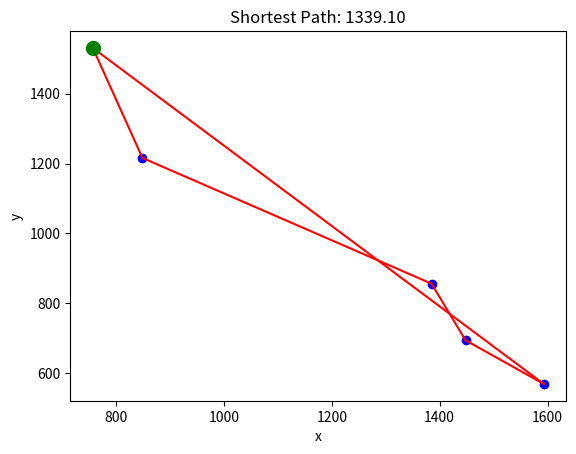

Generate this figure with matplotlib:
import itertools
import math
import matplotlib.pyplot as plt
import multiprocessing as mp
import time
import os

def stp_brute_force_parallel(cities, start_city_idx=None, num_processes=None):
    # Generate permutations on-the-fly using a generator expression
    if start_city_idx is not None:
        start_city = cities[start_city_idx]
        cities = cities[:start_city_idx] + cities[start_city_idx+1:]
        permutations = ((start_city,) + perm for perm in itertools.permutations(cities))
    else:
        permutations = ((cities[0],) + perm for perm in itertools.permutations(cities[1:]))

    # Split permutations into chunks
    perms_list = list(permutations)
    num_perms = len(perms_list)
    if num_processes is None:
        num_processes = mp.cpu_count()
    chunk_size = (num_perms + num_processes - 1) // num_processes
    perms_chunks = [perms_list[i:i + chunk_size] for i in range(0, num_perms, chunk_size)]

    # Initialize variables
    shortest_path = None
    shortest_distance = math.inf

    # Create a queue to collect results
    queue = mp.Queue()

    # Create and start processes
    processes = []
    for chunk in perms_chunks:
        process = mp.Process(target=process_chunk, args=(chunk, queue))
        processes.append(process)
        process.start()

    # Wait for processes to finish
    for process in processes:
        process.join()

    # Collect results from queue
    results = []
    while not queue.empty():
        results.append(queue.get())

    # Find shortest path and distance from results
    for result in results:
        if result[1] < shortest_distance:
            shortest_path = result[0]
            shortest_distance = result[1]

    return shortest_path, shortest_distance


def process_chunk(perms_chunk, queue):
    shortest_path = None
    shortest_distance = math.inf
    for permutation in perms_chunk:
        distance = calculate_distance(permutation)
        if distance < shortest_distance:
            shortest_path = permutation
            shortest_distance = distance
    queue.put((shortest_path, shortest_distance))


def calculate_distance(permutation):
    distance = 0
    for i in range(len(permutation) - 1):
        city1 = permutation[i]
        city2 = permutation[i + 1]
        distance += math.sqrt((city2[0] - city1[0])**2 + (city2[1] - city1[1])**2)
    return distance

def plot_solution(cities, shortest_path, shortest_distance, start_index=None):
    # Plot the cities and the shortest path
    x = [city[0] for city in cities]
    y = [city[1] for city in cities]
    
    # Plot the cities as blue dots
    plt.plot(x, y, 'bo')

    for i in range(len(shortest_path) - 1):
        city1 = shortest_path[i]
        city2 = shortest_path[i + 1]
        plt.plot([city1[0], city2[0]], [city1[1], city2[1]], 'r')

    # Plot the red line segments for the shortest path
    plt.plot([shortest_path[-1][0], shortest_path[0][0]], [shortest_path[-1][1], shortest_path[0][1]], 'r')

    # Plot start city if index is given
    if start_index is not None:
        start_city = cities[start_index]
        plt.plot(start_city[0], start_city[1], 'go', markersize=10)

    plt.title(f'Shortest Path: {shortest_distance:.2f}')
    plt.xlabel('x')
    plt.ylabel('y')
    plt.show()

cities=[(1593.0, 569.0), (1385.0, 856.0), (1448.0, 694.0), (849.0, 1216.0), (757.0, 1531.0)]

start_time = time.time_ns() // 1000  
shortest_path, shortest_distance = stp_brute_force_parallel(cities,start_city_idx=4,num_processes=4)
end_time = time.time_ns() // 1000 
elapsed_time = end_time - start_time
print("Elapsed time: {} microseconds".format(elapsed_time))

plot_solution(cities, shortest_path, shortest_distance, start_index=4)